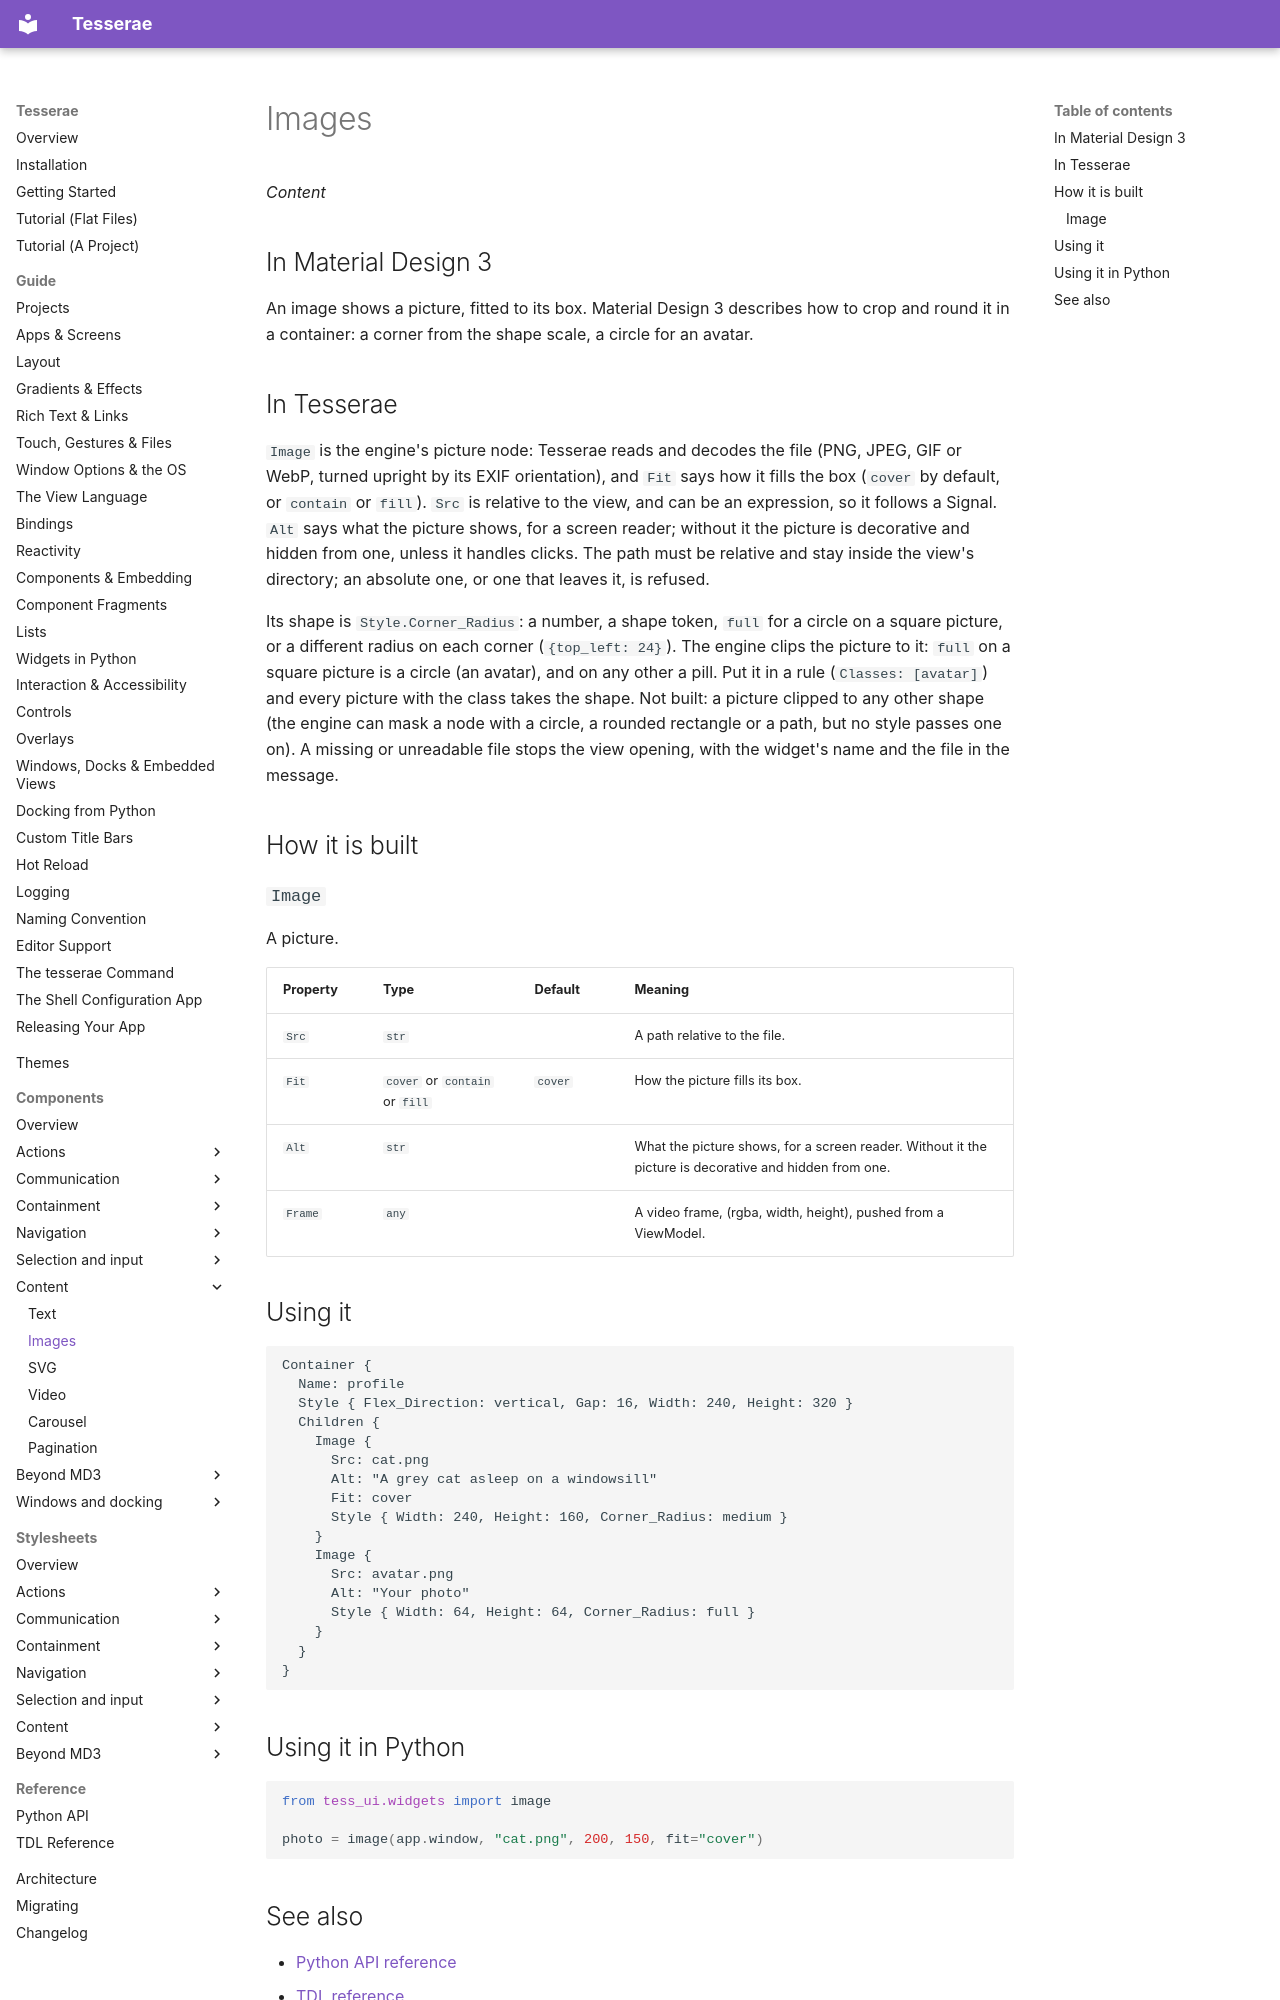

repository: mindderivative/tess-ui · page: components/images/index.html · generator: mkdocs

# Images

*Content*

## In Material Design 3

An image shows a picture, fitted to its box. Material Design 3 describes how to crop and round it in a
container: a corner from the shape scale, a circle for an avatar.

## In Tesserae

`Image` is the engine's picture node: Tesserae reads and decodes the file (PNG, JPEG, GIF or WebP, turned upright by its EXIF orientation), and `Fit` says how it fills the box (`cover` by default, or `contain` or `fill`).
`Src` is relative to the view, and can be an expression, so it follows a Signal. `Alt` says what the picture shows, for a screen reader; without it the picture is decorative
and hidden from one, unless it handles clicks. The path must be relative and stay inside the view's directory; an absolute one, or one that leaves it, is refused.

Its shape is `Style.Corner_Radius`: a number, a shape token, `full` for a circle on a square picture, or a different radius on each
corner (`{top_left: 24}`). The engine clips the picture to it: `full` on a square picture is a circle (an avatar), and on any other a pill. Put it in a rule
(`Classes: [avatar]`) and every picture with the class takes the shape. Not built: a picture clipped to any other shape (the engine can mask a node with a circle, a rounded rectangle or a path, but no style passes one on).
A missing or unreadable file stops the view opening, with the widget's name and the file in the message.

## How it is built

### `Image`

A picture.

| Property | Type | Default | Meaning |
| --- | --- | --- | --- |
| `Src` | `str` |  | A path relative to the file. |
| `Fit` | `cover` or `contain` or `fill` | `cover` | How the picture fills its box. |
| `Alt` | `str` |  | What the picture shows, for a screen reader. Without it the picture is decorative and hidden from one. |
| `Frame` | `any` |  | A video frame, (rgba, width, height), pushed from a ViewModel. |

## Using it

```tdl
Container {
  Name: profile
  Style { Flex_Direction: vertical, Gap: 16, Width: 240, Height: 320 }
  Children {
    Image {
      Src: cat.png
      Alt: "A grey cat asleep on a windowsill"
      Fit: cover
      Style { Width: 240, Height: 160, Corner_Radius: medium }
    }
    Image {
      Src: avatar.png
      Alt: "Your photo"
      Style { Width: 64, Height: 64, Corner_Radius: full }
    }
  }
}
```
